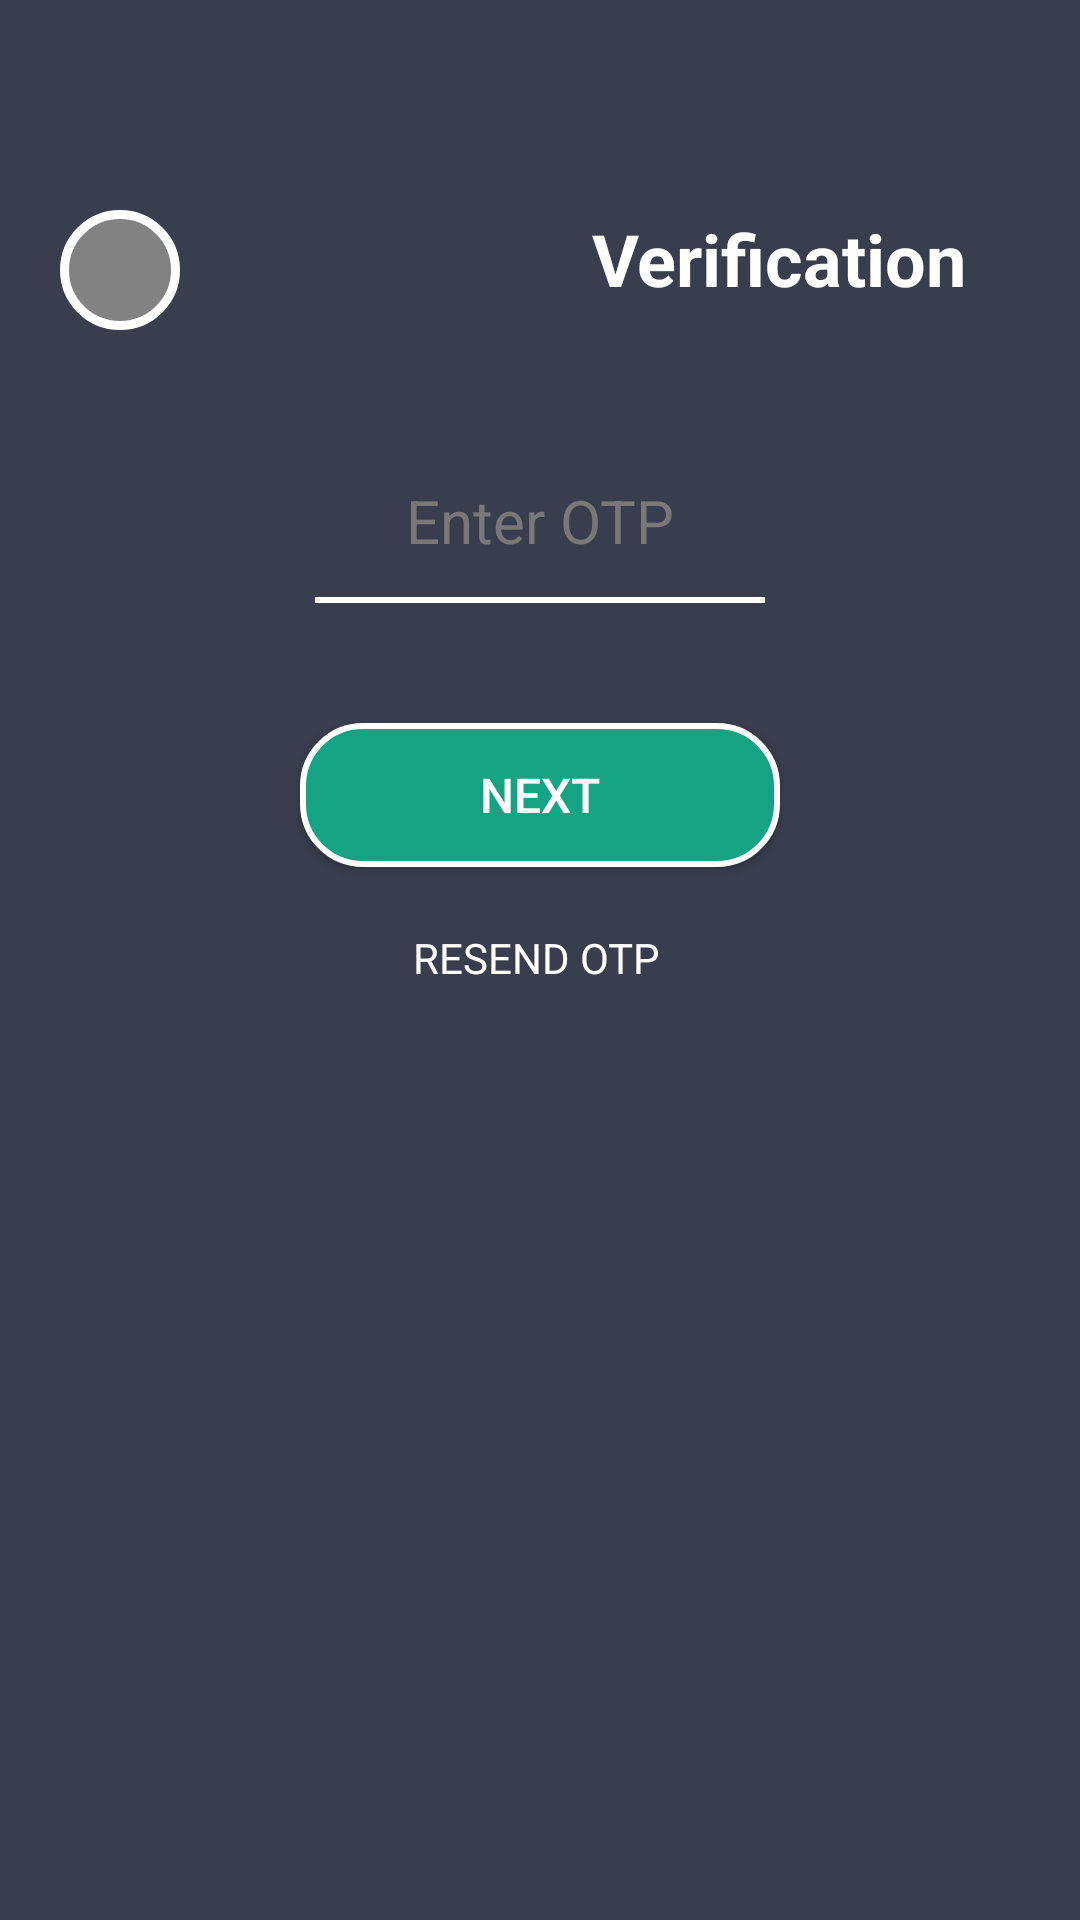

Produce the Android XML layout that renders to this screen, including the resource entries it uses.
<!-- AndroidManifest.xml: activity theme Theme.SiddysWallpapers -->
<!-- res/layout/activity_verification.xml -->
<?xml version="1.0" encoding="utf-8"?>
<androidx.constraintlayout.widget.ConstraintLayout xmlns:android="http://schemas.android.com/apk/res/android"
    xmlns:app="http://schemas.android.com/apk/res-auto"
    xmlns:tools="http://schemas.android.com/tools"
    android:layout_width="match_parent"
    android:layout_height="match_parent"
    tools:context=".activities.VerificationActivity">

    <ImageView
        android:id="@+id/imageView2"
        android:layout_width="match_parent"
        android:layout_height="match_parent"
        android:contentDescription="@string/app_name"
        android:scaleType="centerCrop"
        android:src="@drawable/login_bg" />

    <LinearLayout
        android:layout_width="match_parent"
        android:layout_height="match_parent"
        android:background="@color/login_background"
        android:orientation="vertical">

        <LinearLayout
            android:orientation="horizontal"
            android:layout_width="match_parent"
            android:layout_height="56dp"
            android:layout_gravity="center"
            android:layout_marginTop="70dp">

            <ImageView
                android:layout_width="40dp"
                android:layout_height="40dp"
                android:src="@drawable/wallpaper_logo"
                android:layout_marginStart="20dp"
                android:id="@+id/appLogin"
                android:background="@drawable/app_logo_bg"
                android:contentDescription="@string/app_name"/>

            <TextView
                android:layout_width="match_parent"
                android:layout_height="wrap_content"
                android:layout_marginEnd="38dp"
                android:text="Verification"
                android:gravity="end"
                android:textSize="24sp"
                android:textColor="@color/white"
                android:textStyle="bold"/>

        </LinearLayout>

        <LinearLayout
            android:layout_width="match_parent"
            android:layout_height="0dp"
            android:orientation="vertical"
            android:layout_marginTop="20dp"
            android:layout_weight="0.8">

            <LinearLayout
                android:layout_width="match_parent"
                android:layout_height="wrap_content"
                android:orientation="vertical"
                android:gravity="center_vertical"
                android:padding="12dp">

                <EditText
                    android:layout_width="match_parent"
                    android:layout_height="wrap_content"
                    android:id="@+id/otp"
                    android:layout_gravity="center"
                    android:layout_marginTop="2dp"
                    android:background="#00000000"
                    android:gravity="center"
                    android:hint="Enter OTP"
                    android:inputType="number"
                    android:textSize="20sp"
                    android:textColor="@color/white"
                    android:textColorHint="#787878"
                    android:textCursorDrawable="@drawable/cursor_white"
                    android:importantForAutofill="no"/>

            </LinearLayout>

            <View
                android:layout_width="150dp"
                android:layout_height="2dp"
                android:layout_marginEnd="40dp"
                android:layout_marginStart="40dp"
                android:background="@color/white"
                android:layout_gravity="center"/>

            <Button
                android:layout_width="wrap_content"
                android:layout_height="wrap_content"
                android:id="@+id/submit"
                android:text="Next"
                android:paddingStart="60dp"
                android:paddingEnd="60dp"
                android:textSize="16sp"
                android:layout_gravity="center_horizontal"
                android:layout_marginTop="40dp"
                android:background="@drawable/ripple_back"
                android:textColor="@color/white"/>

            <LinearLayout
                android:layout_width="match_parent"
                android:layout_height="wrap_content"
                android:orientation="horizontal"
                android:gravity="center"
                android:layout_marginTop="20dp">

                <TextView
                    android:layout_width="wrap_content"
                    android:layout_height="wrap_content"
                    android:text="RESEND OTP"
                    android:textColor="@color/white"
                    android:textSize="14sp"/>

                <TextView
                    android:layout_width="wrap_content"
                    android:layout_height="wrap_content"
                    android:id="@+id/resend"
                    android:text=""
                    android:textColor="#2196F3"
                    android:textSize="15sp"
                    android:textStyle="bold"
                    android:layout_marginStart="2sp"/>

            </LinearLayout>

        </LinearLayout>

    </LinearLayout>

    <com.tuyenmonkey.mkloader.MKLoader
        android:id="@+id/loader"
        android:layout_width="60dp"
        android:layout_height="60dp"
        android:visibility="invisible"
        android:layout_marginTop="60dp"
        app:mk_color="@color/white"
        app:mk_type="FishSpinner"
        app:layout_constraintBottom_toBottomOf="parent"
        app:layout_constraintEnd_toEndOf="parent"
        app:layout_constraintStart_toStartOf="@+id/imageView2"
        app:layout_constraintTop_toTopOf="parent" />

</androidx.constraintlayout.widget.ConstraintLayout>
<!-- resources referenced by this layout -->
<resources>
  <color name="login_background">#D514192C</color>
  <color name="white">#FFFFFFFF</color>
  <!-- drawable app_logo_bg (drawable) -->
  <?xml version="1.0" encoding="utf-8"?>
  <shape xmlns:android="http://schemas.android.com/apk/res/android">
      <corners android:radius="50dp"/>
      <solid android:color="@color/darker_gray"/>
      <stroke android:color="@color/white" android:width="3sp"/>
  </shape>
  <!-- drawable cursor_white (drawable) -->
  <?xml version="1.0" encoding="utf-8"?>
  <shape xmlns:android="http://schemas.android.com/apk/res/android">
  
      <size android:width="1.5dp"/>
      <solid android:color="@color/white"/>
  
  </shape>
  <!-- drawable ripple_back (drawable) -->
  <?xml version="1.0" encoding="utf-8"?>
  <ripple xmlns:android="http://schemas.android.com/apk/res/android" android:color="#1c1c1c">
  
      <item android:drawable="@drawable/button_back"/>
  
  </ripple>
  <string name="app_name">Siddy\'s Wallpapers</string>
  <style name="Theme.SiddysWallpapers" parent="Theme.MaterialComponents.Light.NoActionBar.Bridge">
          <item name="windowActionBar">false</item>
          <item name="windowNoTitle">true</item>
          
          <item name="colorPrimary">@color/purple_500</item>
          <item name="colorPrimaryVariant">@color/purple_700</item>
          <item name="colorOnPrimary">@color/white</item>
          
          <item name="colorSecondary">@color/teal_200</item>
          <item name="colorSecondaryVariant">@color/teal_700</item>
          <item name="colorOnSecondary">@color/black</item>
          
          <item name="android:statusBarColor" tools:targetApi="l">?attr/colorPrimaryVariant</item>
          
          <item name="android:windowAnimationStyle">@style/animation_for_dia</item>
      </style>
  <color name="darker_gray">#838282</color>
  <!-- drawable button_back (drawable) -->
  <?xml version="1.0" encoding="utf-8"?>
  <shape xmlns:android="http://schemas.android.com/apk/res/android">
  
      <solid android:color="@color/back_button"/>
      <stroke android:color="@color/white" android:width="2dp"/>
      <corners android:radius="20dp"/>
  
  </shape>
  <color name="purple_500">#FF6200EE</color>
  <color name="purple_700">#E5E5E5</color>
  <color name="teal_200">#FF03DAC5</color>
  <color name="teal_700">#FF018786</color>
  <color name="black">#FF000000</color>
  <style name="animation_for_dia">
          <item name="android:windowEnterAnimation">@android:anim/fade_in</item>
          <item name="android:windowExitAnimation">@android:anim/fade_out</item>
      </style>
  <color name="back_button">#14A484</color>
</resources>
